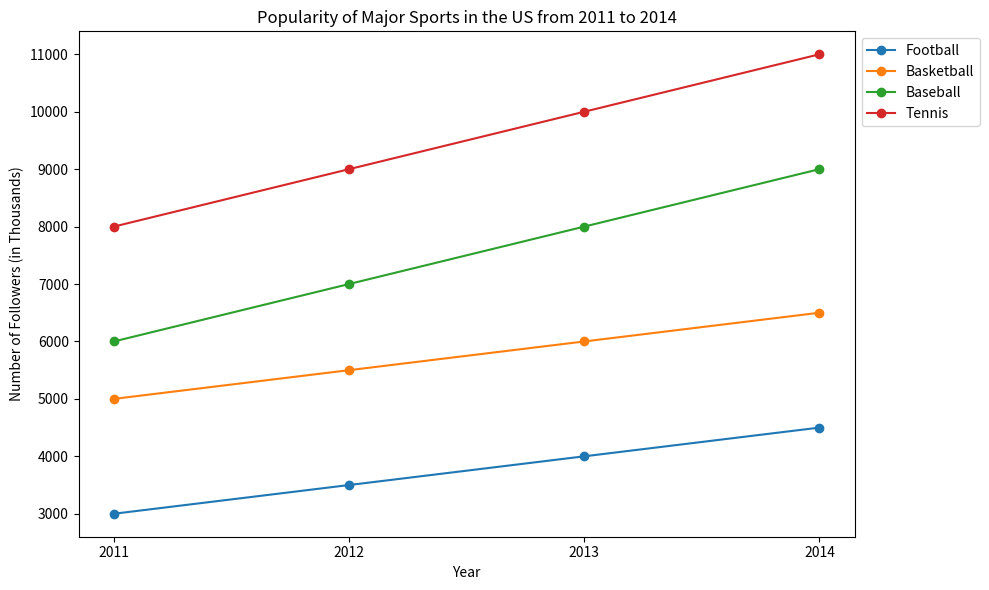

Reproduce this figure in Python. (Note: this script raises an exception after producing the figure.)

import matplotlib.pyplot as plt
import numpy as np

data = [[2011, 3000, 5000, 6000, 8000],
        [2012, 3500, 5500, 7000, 9000],
        [2013, 4000, 6000, 8000, 10000],
        [2014, 4500, 6500, 9000, 11000]]

data = np.array(data)

year = data[:,0]
football = data[:,1]
basketball = data[:,2]
baseball = data[:,3]
tennis = data[:,4]

fig = plt.figure(figsize=(10,6))
ax = fig.add_subplot(1,1,1)

ax.plot(year, football, linestyle='-', marker='o', label='Football')
ax.plot(year, basketball, linestyle='-', marker='o', label='Basketball')
ax.plot(year, baseball, linestyle='-', marker='o', label='Baseball')
ax.plot(year, tennis, linestyle='-', marker='o', label='Tennis')

plt.title('Popularity of Major Sports in the US from 2011 to 2014')
plt.xlabel('Year')
plt.ylabel('Number of Followers (in Thousands)')
plt.xticks(year)
plt.legend(loc='upper left', bbox_to_anchor=(1,1))
plt.tight_layout()
plt.savefig('line chart/png/549.png')
plt.clf()
